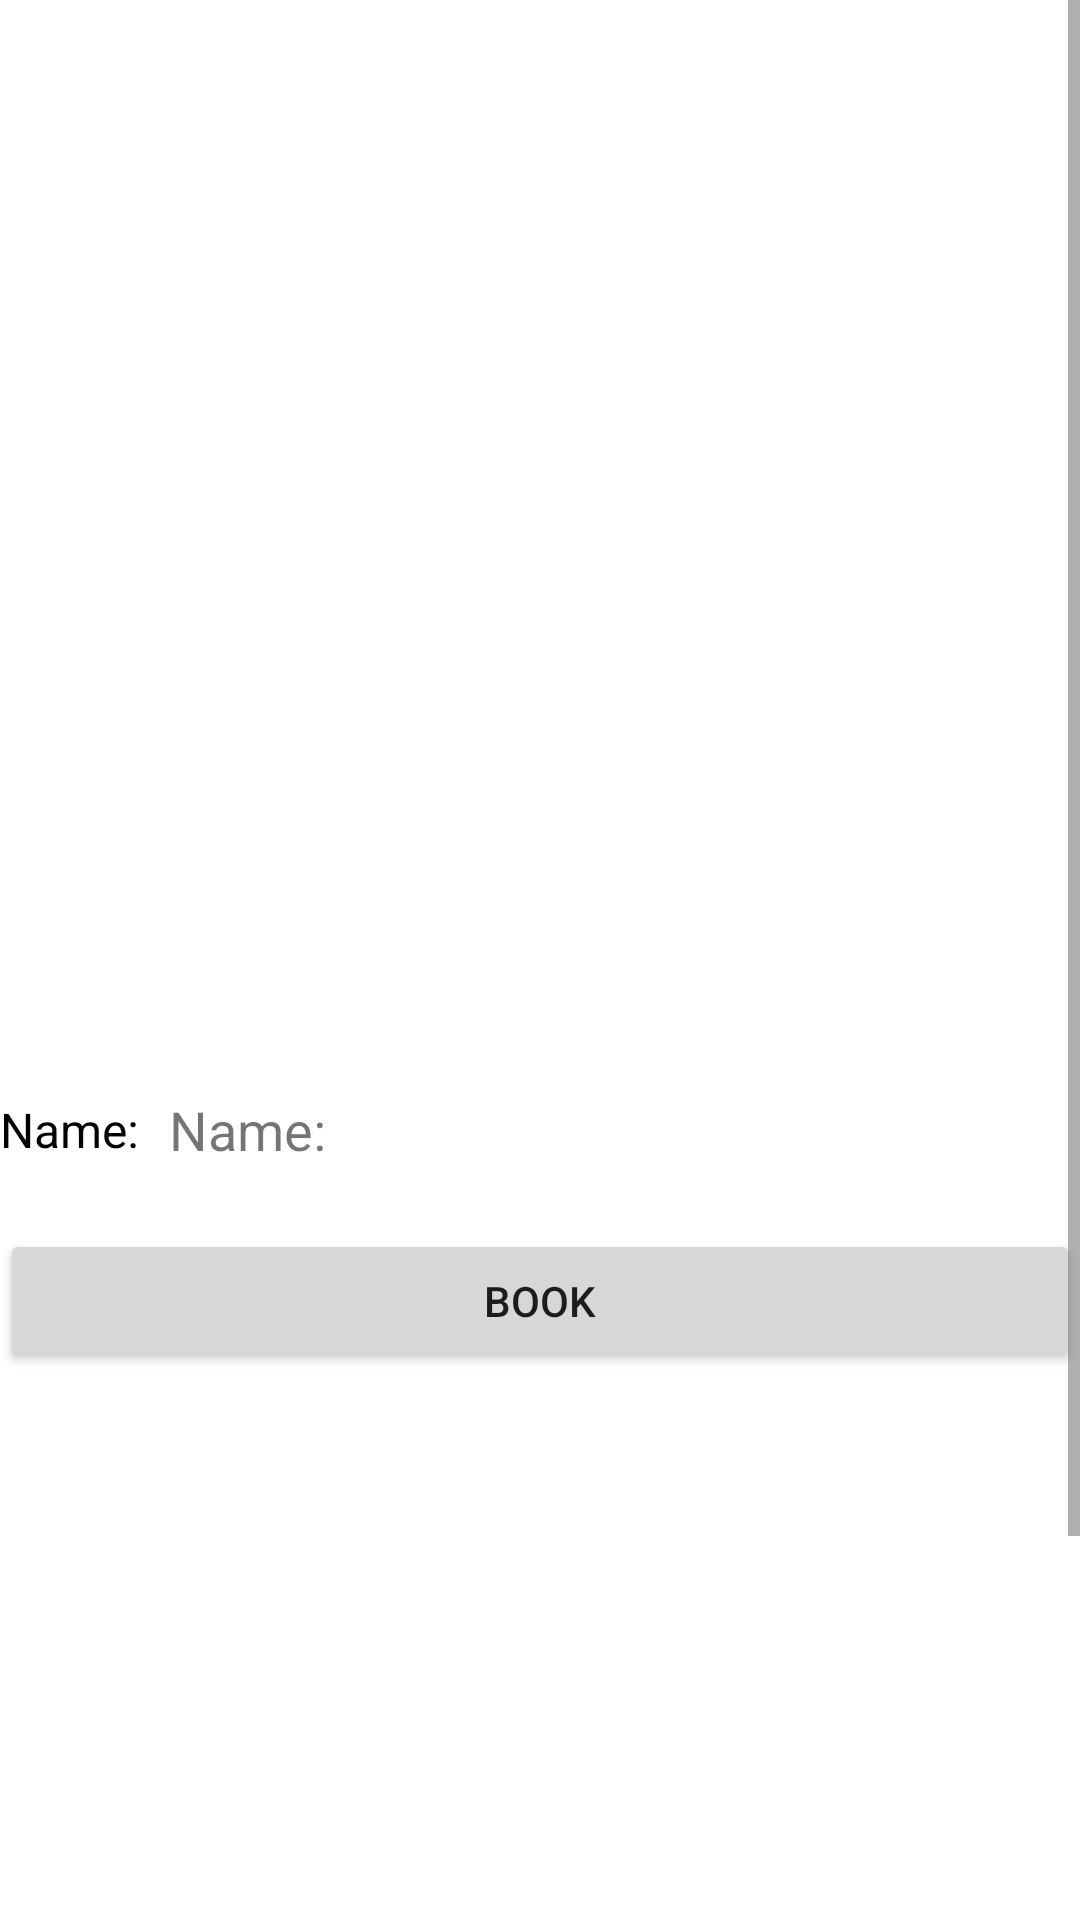

Android layout source for this screen:
<!-- AndroidManifest.xml: application theme Theme.DonDeva -->
<!-- res/layout/fragment_service_details.xml -->
<?xml version="1.0" encoding="utf-8"?>
<androidx.coordinatorlayout.widget.CoordinatorLayout xmlns:android="http://schemas.android.com/apk/res/android"
    xmlns:app="http://schemas.android.com/apk/res-auto"
    xmlns:tools="http://schemas.android.com/tools"
    android:layout_width="match_parent"
    android:layout_height="match_parent"
    android:background="#FFFFFF"
    tools:context=".ui.servicedetails.ServiceDetailsFragment">


    <ScrollView
        android:layout_width="match_parent"
        android:layout_height="wrap_content">

        <LinearLayout
            android:layout_width="match_parent"
            android:layout_height="wrap_content"
            android:background="@color/white"
            android:minHeight="800dp"
            android:orientation="vertical"
            android:weightSum="100">

            <androidx.viewpager.widget.ViewPager
                android:id="@+id/specific_service_product_container"
                android:layout_width="match_parent"
                android:layout_height="0dp"
                android:layout_weight="50"
                android:clickable="true"
                android:focusable="true" />

            <com.google.android.material.tabs.TabLayout
                android:id="@+id/specific_service_tab_layout"
                android:layout_width="match_parent"
                android:layout_height="4dp"
                android:layout_weight="1"
                app:tabBackground="@drawable/tab_selector"
                app:tabGravity="center"
                app:tabIndicatorHeight="0dp"
                app:tabMaxWidth="6dp" />

            <androidx.constraintlayout.widget.ConstraintLayout
                android:layout_width="match_parent"
                android:layout_height="wrap_content"
                android:layout_weight="49">

                <LinearLayout
                    android:id="@+id/specificServiceName"
                    android:layout_width="match_parent"
                    android:layout_height="wrap_content"
                    android:layout_marginTop="8dp"
                    android:orientation="horizontal"
                    app:layout_constraintEnd_toEndOf="parent"
                    app:layout_constraintStart_toStartOf="parent"
                    app:layout_constraintTop_toTopOf="parent">

                    <TextView
                        android:layout_width="wrap_content"
                        android:layout_height="wrap_content"
                        android:layout_gravity="center_vertical"
                        android:layout_marginEnd="5dp"
                        android:text="@string/name"
                        android:textColor="#000"
                        android:textSize="16sp" />

                    <TextView
                        android:id="@+id/edtServName"
                        android:layout_width="wrap_content"
                        android:layout_height="wrap_content"
                        android:padding="5dp"
                        android:text="@string/name"
                        android:textSize="18sp" />
                </LinearLayout>

                <com.google.android.material.floatingactionbutton.FloatingActionButton
                    android:id="@+id/fabAddOffer"
                    android:layout_width="wrap_content"
                    android:layout_height="wrap_content"
                    android:layout_gravity="start"
                    android:layout_marginBottom="8dp"
                    android:clickable="true"
                    android:visibility="gone"
                    app:layout_constraintBottom_toBottomOf="parent"
                    app:layout_constraintStart_toStartOf="parent"
                    app:srcCompat="@drawable/ic_baseline_playlist_add_24"
                    android:contentDescription="@string/add_offers"
                    android:focusable="true" />

                <Button
                    android:id="@+id/buttonBookService"
                    android:layout_width="0dp"
                    android:layout_height="wrap_content"
                    android:layout_gravity="end"
                    android:layout_marginTop="16dp"
                    android:layout_marginBottom="8dp"
                    android:clickable="true"
                    android:text="@string/book"
                    app:layout_constraintBottom_toBottomOf="parent"
                    app:layout_constraintEnd_toEndOf="parent"
                    app:layout_constraintStart_toStartOf="parent"
                    app:layout_constraintTop_toBottomOf="@+id/specificServiceName"
                    app:layout_constraintVertical_bias="0.0"
                    android:focusable="true" />


            </androidx.constraintlayout.widget.ConstraintLayout>
        </LinearLayout>


    </ScrollView>


</androidx.coordinatorlayout.widget.CoordinatorLayout>
<!-- resources referenced by this layout -->
<resources>
  <color name="white">#FFFFFFFF</color>
  <string name="add_offers">Add Offers</string>
  <string name="book">Book</string>
  <string name="name">Name:</string>
  <style name="Theme.DonDeva" parent="Theme.MaterialComponents.DayNight.DarkActionBar">
          
          <item name="colorPrimary">#660D8C</item>
          <item name="colorPrimaryVariant">#840AA6</item>
          <item name="colorOnPrimary">@color/white</item>
          
          <item name="colorSecondary">#00D9FF</item>
          <item name="colorSecondaryVariant">@color/teal_700</item>
          <item name="colorOnSecondary">@color/black</item>
          
          <item name="android:statusBarColor" tools:targetApi="l">?attr/colorPrimaryVariant</item>
          
      </style>
  <color name="teal_700">#FF018786</color>
  <color name="black">#FF000000</color>
</resources>
